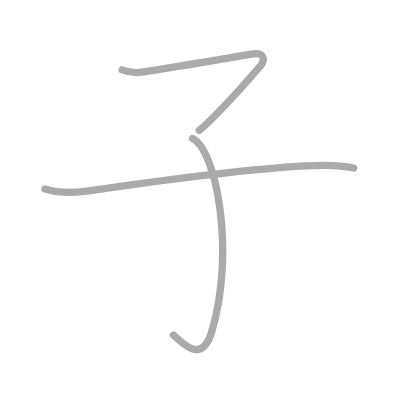
t = 0.00 s
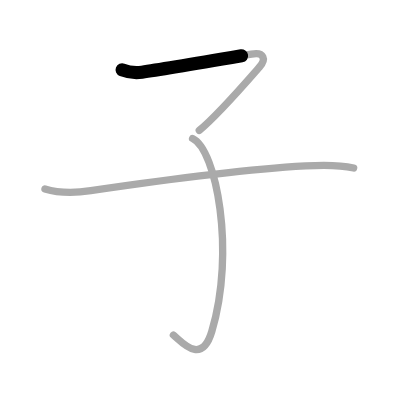
t = 0.50 s
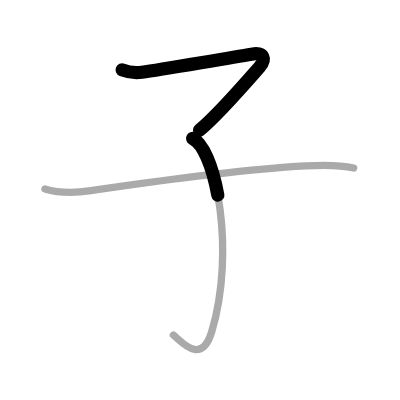
t = 1.25 s
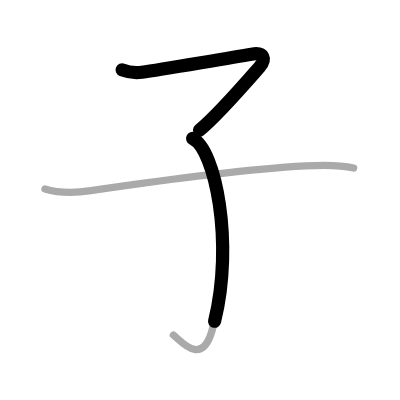
t = 1.75 s
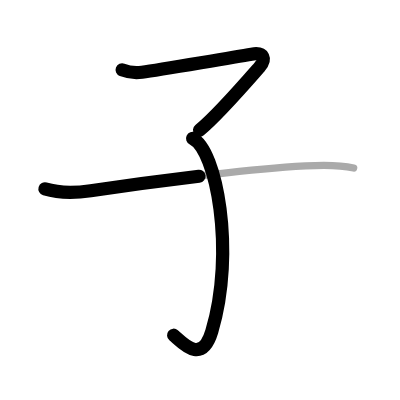
t = 2.50 s
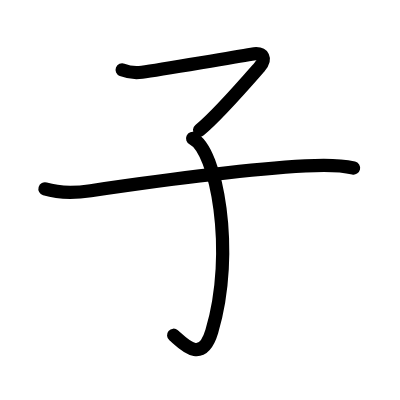
t = 3.00 s

The animated SVG that drew these frames (rendered in a browser with its animation timeline set to each time). Animation: 3 SMIL elements (animate=3); one cycle of 3.00 s.

<?xml version="1.0" standalone="no"?>
<!DOCTYPE svg PUBLIC "-//W3C//DTD SVG 1.1//EN"   "http://www.w3.org/Graphics/SVG/1.1/DTD/svg11.dtd">
<svg width="400px" height="400px"  version="1.1" xmlns="http://www.w3.org/2000/svg">
  <defs>
    <marker id="Triangle" viewBox="0 0 10 10" refX="0" refY="5" markerUnits="strokeWidth" markerWidth="3" style="stroke-opacity:0%;fill:#aaaaaa;" markerHeight="2" orient="auto">
      <path d="M 0 0 L 10 5 L 0 10 z" />
    </marker>
    
    <marker id="Arrow" viewBox="0 0 10 10" refX="5" refY="5" markerUnits="strokeWidth" markerWidth="1.8" style="stroke-opacity:0%;fill:#770000;" markerHeight="2" orient="auto">
      <path d="M 0 4 L 6 4 L 4 1 L 10 5 L 4 9 L 6 6 L 0 6 z" />
        <circle cx="5" cy="5" r="5" />
      </marker>
    
    <marker id="TriangleRed" viewBox="0 0 10 10" refX="0" refY="5" markerUnits="strokeWidth" markerWidth="3" style="stroke-opacity:0%;fill:#CC0000;" markerHeight="2" orient="auto">
      <path d="M 0 0 L 10 5 L 0 10 z" />
    </marker>
    
    <marker id="ArrowRed" viewBox="0 0 10 10" refX="5" refY="5" markerUnits="strokeWidth" markerWidth="1.8" style="stroke-opacity:0%;fill:#CC0000;" markerHeight="2" orient="auto">
      <path d="M 0 4 L 6 4 L 4 1 L 10 5 L 4 9 L 6 6 L 0 6 z" />
        <circle cx="5" cy="5" r="5" />
      </marker>
    
  </defs>
  
  <path style="fill:#ffffff; fill-opacity:100%; fill-rule:evenodd; stroke-width:0;" d="M 0 0 L 400px 0 L 400px 400px L 0 400px L 0 0" />

  <g transform="scale(3.6697247706422 3.6697247706422)">
<path style="fill:none; fill-opacity:0%; fill-rule:evenodd; stroke:#aaaaaa; stroke-opacity:100%; stroke-width: 1.5pt; stroke-linejoin:round; stroke-linecap:round;" d="M33.28 19.04c1.84 0.71 3.7 0.86 5.4 0.63c4.95-0.67 27.95-4.58 29.86-4.92c3.46-0.62 4.06 1.36 2.11 3.58c-1.95 2.22-11.41 13.17-16.35 17.19"></path>
<path style="fill:none; fill-opacity:0%; fill-rule:evenodd; stroke:#aaaaaa; stroke-opacity:100%; stroke-width: 1.5pt; stroke-linejoin:round; stroke-linecap:round;" d="M52.48 37.74c6.42 2.97 11.75 30.73 5.24 52.57c-2.8 9.38-8.09 2.96-10.47 0.99"></path>
<path style="fill:none; fill-opacity:0%; fill-rule:evenodd; stroke:#aaaaaa; stroke-opacity:100%; stroke-width: 1.5pt; stroke-linejoin:round; stroke-linecap:round;" d="M12.25 51.48c3.75 1.14 8.79 1.03 12.48 0.49c16.77-2.47 42.86-5.84 58.53-6.75c4.26-0.25 9.11-0.34 13.11 0.57"></path>

<path style="fill:none; fill-opacity:0%; fill-rule:evenodd; stroke:#000000; stroke-opacity:100%; stroke-width: 2.7pt; stroke-linejoin:round; stroke-linecap:round;" d="M33.28 19.04c1.84 0.71 3.7 0.86 5.4 0.63c4.95-0.67 27.95-4.58 29.86-4.92c3.46-0.62 4.06 1.36 2.11 3.58c-1.95 2.22-11.41 13.17-16.35 17.19" pathLength="100" stroke-dashoffset="100" stroke-dasharray="100 105"><animate id="dashAnim1" attributeName="stroke-dashoffset" from="100" to="0" dur="1s" calcMode="linear" fill="freeze"/></path>
<path style="fill:none; fill-opacity:0%; fill-rule:evenodd; stroke:#000000; stroke-opacity:100%; stroke-width: 2.7pt; stroke-linejoin:round; stroke-linecap:round;" d="M52.48 37.74c6.42 2.97 11.75 30.73 5.24 52.57c-2.8 9.38-8.09 2.96-10.47 0.99" pathLength="100" stroke-dashoffset="100" stroke-dasharray="100 105"><animate id="dashAnim2" attributeName="stroke-dashoffset" from="100" to="0" dur="1s" calcMode="linear" begin="dashAnim1.end" fill="freeze"/></path>
<path style="fill:none; fill-opacity:0%; fill-rule:evenodd; stroke:#000000; stroke-opacity:100%; stroke-width: 2.7pt; stroke-linejoin:round; stroke-linecap:round;" d="M12.25 51.48c3.75 1.14 8.79 1.03 12.48 0.49c16.77-2.47 42.86-5.84 58.53-6.75c4.26-0.25 9.11-0.34 13.11 0.57" pathLength="100" stroke-dashoffset="100" stroke-dasharray="100 105"><animate id="dashAnim3" attributeName="stroke-dashoffset" from="100" to="0" dur="1s" calcMode="linear" begin="dashAnim2.end" fill="freeze"/></path>

</g>

</svg>  
          
